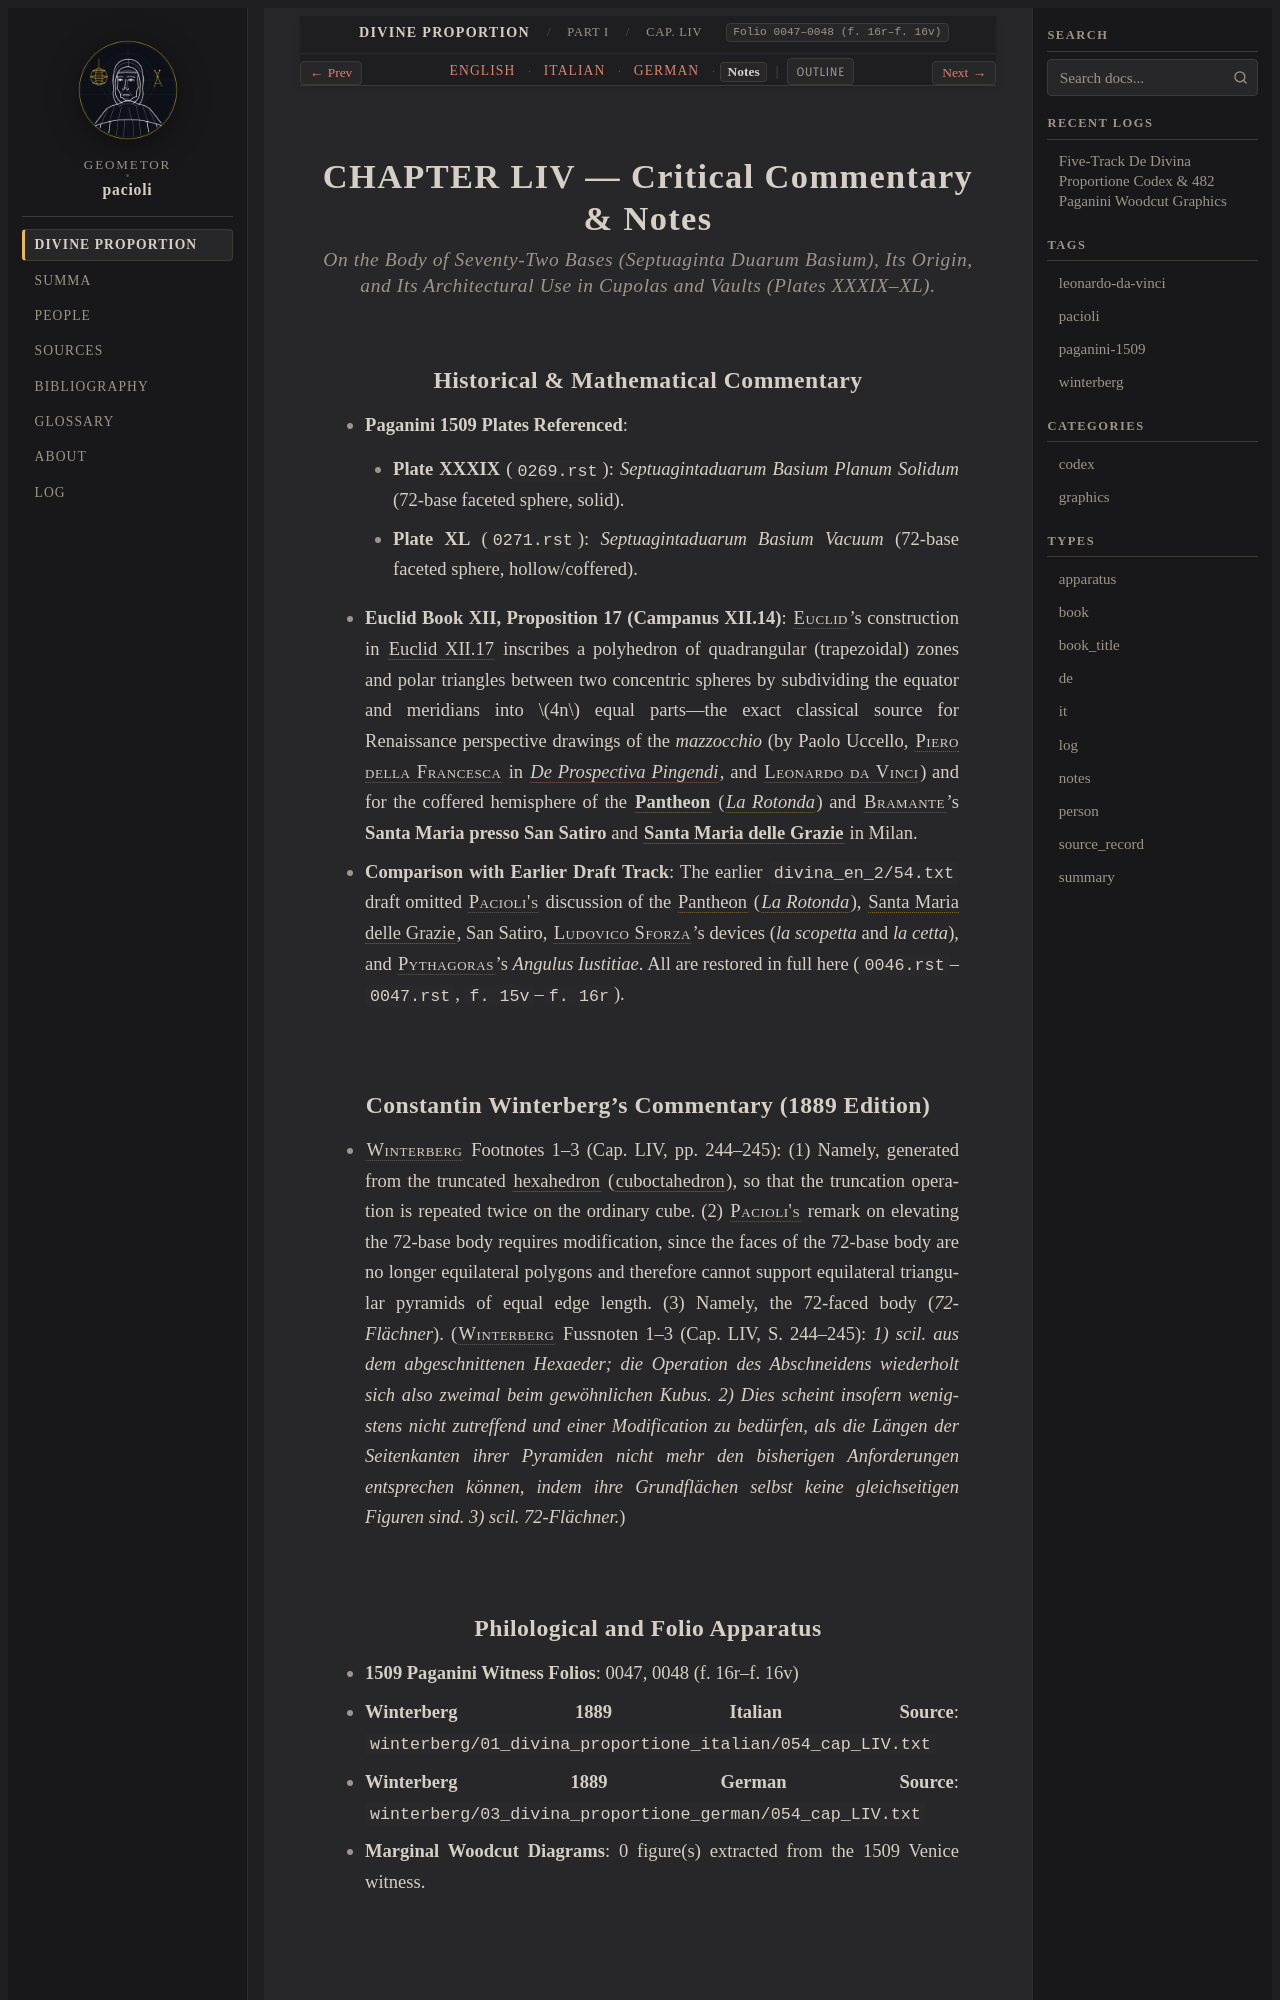

repository: geometor/pacioli · page: de_divina_proportione/compendio/cap_54/notes.html · generator: sphinx

:type: notes
:tracks: English: index | Italian: it | German: de | Notes: notes
:layout: book
:canonical_id: Cap. LIV
:folio: 0047–0048 (f. 16r–f. 16v)

.. _compendio-cap_54-notes:

CHAPTER LIV — Critical Commentary & Notes
=========================================

.. rubric:: On the Body of Seventy-Two Bases (*Septuaginta Duarum Basium*), Its Origin, and Its Architectural Use in Cupolas and Vaults (Plates XXXIX–XL).

Historical & Mathematical Commentary
------------------------------------

- **Paganini 1509 Plates Referenced**:

  - **Plate XXXIX** (``0269.rst``): *Septuagintaduarum Basium Planum Solidum* (72-base faceted sphere, solid).
  - **Plate XL** (``0271.rst``): *Septuagintaduarum Basium Vacuum* (72-base faceted sphere, hollow/coffered).

- **Euclid Book XII, Proposition 17 (Campanus XII.14)**: :person:`Euclid <euclid>`'s construction in :cite:`Euclid XII.17 <euclid:elements:XII.17>` inscribes a polyhedron of quadrangular (trapezoidal) zones and polar triangles between two concentric spheres by subdividing the equator and meridians into :math:`4n` equal parts—the exact classical source for Renaissance perspective drawings of the *mazzocchio* (by Paolo Uccello, :person:`Piero della Francesca <piero-della-francesca>` in :cite:`*De Prospectiva Pingendi* <piero:prospectiva>`, and :person:`Leonardo da Vinci <leonardo>`) and for the coffered hemisphere of the :term:`**Pantheon** <rotonda-pantheon>` (:term:`*La Rotonda* <rotonda-pantheon>`) and :person:`Bramante <bramante>`'s **Santa Maria presso San Satiro** and :term:`**Santa Maria delle Grazie** <santa-maria-delle-grazie>` in Milan.
- **Comparison with Earlier Draft Track**: The earlier ``divina_en_2/54.txt`` draft omitted :person:`Pacioli's <pacioli>` discussion of the :term:`Pantheon <rotonda-pantheon>` (:term:`*La Rotonda* <rotonda-pantheon>`), :term:`Santa Maria delle Grazie <santa-maria-delle-grazie>`, San Satiro, :person:`Ludovico Sforza <ludovico-sforza>`'s devices (*la scopetta* and *la cetta*), and :person:`Pythagoras <pythagoras>`'s *Angulus Iustitiae*. All are restored in full here (``0046.rst``–``0047.rst``, ``f. 15v``–``f. 16r``).
